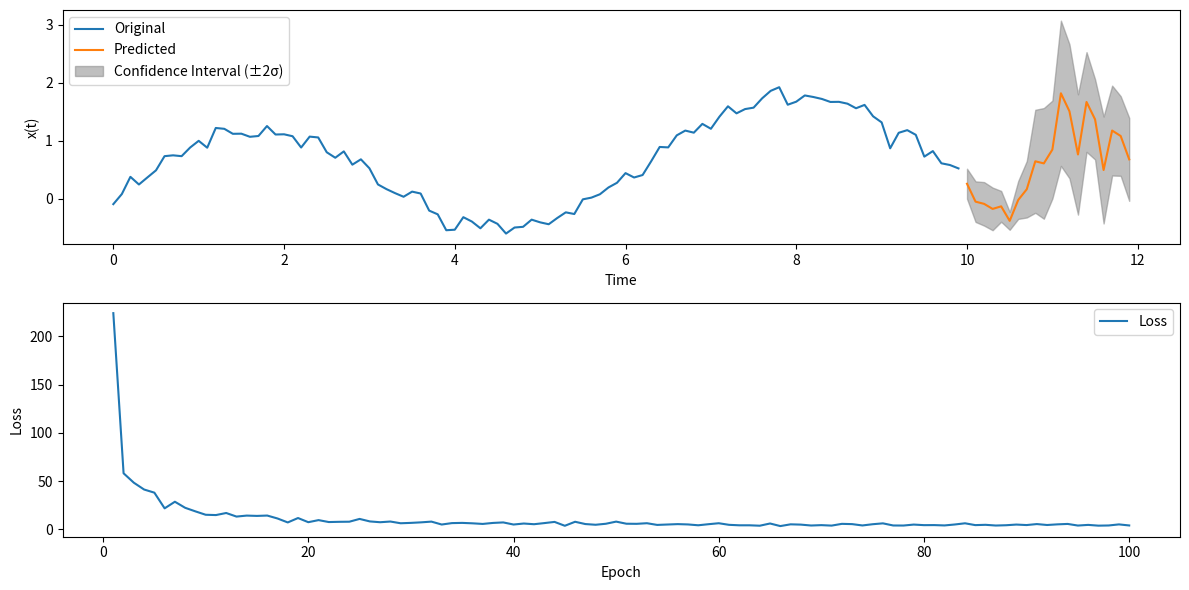

This figure's Python source:
import numpy as np
import matplotlib.pyplot as plt

class NARMA:
    def __init__(self, n_hidden, n_x, n_u, dt=0.1, t_now=10.0, t_horizon=2.0, lr=0.01):
        self.n_hidden = n_hidden
        self.n_x = n_x
        self.n_u = n_u
        self.dt = dt
        self.t_now = t_now
        self.t_horizon = t_horizon
        self.lr = lr

        self.weights_input_hidden = np.random.randn(n_hidden, n_x + n_u)
        self.bias_hidden = np.zeros(n_hidden)
        self.weights_hidden_output = np.random.randn(n_hidden)
        self.bias_output = 0.0
        self.loss_history = []

    def tanh(self, z):
        return np.tanh(z)

    def tanh_derivative(self, z):
        return 1 - np.tanh(z)**2

    def forward(self, x_input, u_input):
        z_hidden = np.dot(self.weights_input_hidden, np.concatenate((x_input, u_input))) + self.bias_hidden
        a_hidden = self.tanh(z_hidden)
        output = np.dot(self.weights_hidden_output, a_hidden) + self.bias_output
        return output, a_hidden

    def train(self, x, epochs=100):
        X, Y = self.create_lagged_data(x)
        for epoch in range(epochs):
            total_loss = 0.0
            for x_input, y_true in zip(X, Y):
                u_input = np.random.normal(scale=0.1, size=self.n_u)
                y_pred, a_hidden = self.forward(x_input, u_input)
                loss = (y_pred - y_true)**2
                total_loss += loss

                # Backpropagation
                dL_dy_pred = 2 * (y_pred - y_true)
                dL_dweights_hidden_output = dL_dy_pred * a_hidden
                dL_dbias_output = dL_dy_pred
                dL_da_hidden = dL_dy_pred * self.weights_hidden_output
                dL_dz_hidden = dL_da_hidden * self.tanh_derivative(a_hidden)

                self.weights_hidden_output -= self.lr * dL_dweights_hidden_output
                self.bias_output -= self.lr * dL_dbias_output
                self.weights_input_hidden -= self.lr * np.outer(dL_dz_hidden, np.concatenate((x_input, u_input)))
                self.bias_hidden -= self.lr * dL_dz_hidden

            self.loss_history.append(total_loss)
            print(f"Epoch {epoch+1}, Loss: {total_loss}")

    def create_lagged_data(self, x):
        N = len(x)
        X = []
        Y = []
        for i in range(self.n_x + self.n_u, N):
            x_past = x[i - self.n_x:i]
            X.append(x_past)
            Y.append(x[i])
        return np.array(X), np.array(Y)

    def predict_future(self, x):
        t_future = np.arange(self.t_now, self.t_now + self.t_horizon, self.dt)
        x_pred = list(x[-self.n_x:])  # Start with the last n_x values of x
        confidence_intervals = []

        for _ in t_future:
            x_past = np.array(x_pred[-self.n_x:])
            u_past = np.random.normal(scale=0.1, size=self.n_u)
            x_next, _ = self.forward(x_past, u_past)
            x_pred.append(x_next)

            # Estimate the standard deviation (sigma)
            sigma = np.std(np.array(x_pred[-self.n_x:]) - np.array(x[-self.n_x:]))

            # Calculate the confidence intervals
            confidence_intervals.append((x_next - 2 * sigma, x_next + 2 * sigma))

        return x_pred, confidence_intervals

    def save_model(self, filename):
        with open(filename, 'w') as file:
            file.write(f"n_hidden: {self.n_hidden}\n")
            file.write(f"n_x: {self.n_x}\n")
            file.write(f"n_u: {self.n_u}\n")
            file.write(f"Weights Input to Hidden: {self.weights_input_hidden.tolist()}\n")
            file.write(f"Biases Hidden: {self.bias_hidden.tolist()}\n")
            file.write(f"Weights Hidden to Output: {self.weights_hidden_output.tolist()}\n")
            file.write(f"Bias Output: {self.bias_output}\n")

    def load_model(self, filename):
        with open(filename, 'r') as file:
            lines = file.readlines()
            self.n_hidden = int(lines[0].split(": ")[1])
            self.n_x = int(lines[1].split(": ")[1])
            self.n_u = int(lines[2].split(": ")[1])
            self.weights_input_hidden = np.array(eval(lines[3].split(": ")[1]))
            self.bias_hidden = np.array(eval(lines[4].split(": ")[1]))
            self.weights_hidden_output = np.array(eval(lines[5].split(": ")[1]))
            self.bias_output = float(lines[6].split(": ")[1])

# Example usage
n_hidden = 50
n_x = 5
n_u = 5

# Create and train the NARMA model
narma = NARMA(n_hidden, n_x, n_u)
t = np.arange(0, narma.t_now, narma.dt)
x = np.sin(t) + 0.1 * t + np.random.normal(scale=0.1, size=len(t))

narma.train(x)

# Predict future values
x_pred, confidence_intervals = narma.predict_future(x)

# Save the model topology and weights to a file
narma.save_model("NARMA.net")

# Load the model topology and weights from a file
narma_loaded = NARMA(0, 0, 0)  # Dummy initialization
narma_loaded.load_model("NARMA.net")

# Predict future values using the loaded model
x_pred_loaded, confidence_intervals_loaded = narma_loaded.predict_future(x)

# Plot the results
plt.figure(figsize=(12, 6))
plt.subplot(2, 1, 1)
plt.plot(t, x, label='Original')
t_future = np.arange(narma.t_now, narma.t_now + narma.t_horizon, narma.dt)
x_pred_future = np.array(x_pred[n_x:])
plt.plot(t_future, x_pred_future, label='Predicted')
plt.fill_between(t_future,
                 [ci[0] for ci in confidence_intervals],
                 [ci[1] for ci in confidence_intervals],
                 color='gray', alpha=0.5, label='Confidence Interval (±2σ)')
plt.xlabel('Time')
plt.ylabel('x(t)')
plt.legend()

# Plot the loss function
plt.subplot(2, 1, 2)
plt.plot(np.arange(1, 101), narma.loss_history, label='Loss')
plt.xlabel('Epoch')
plt.ylabel('Loss')
plt.legend()
plt.tight_layout()
plt.show()
